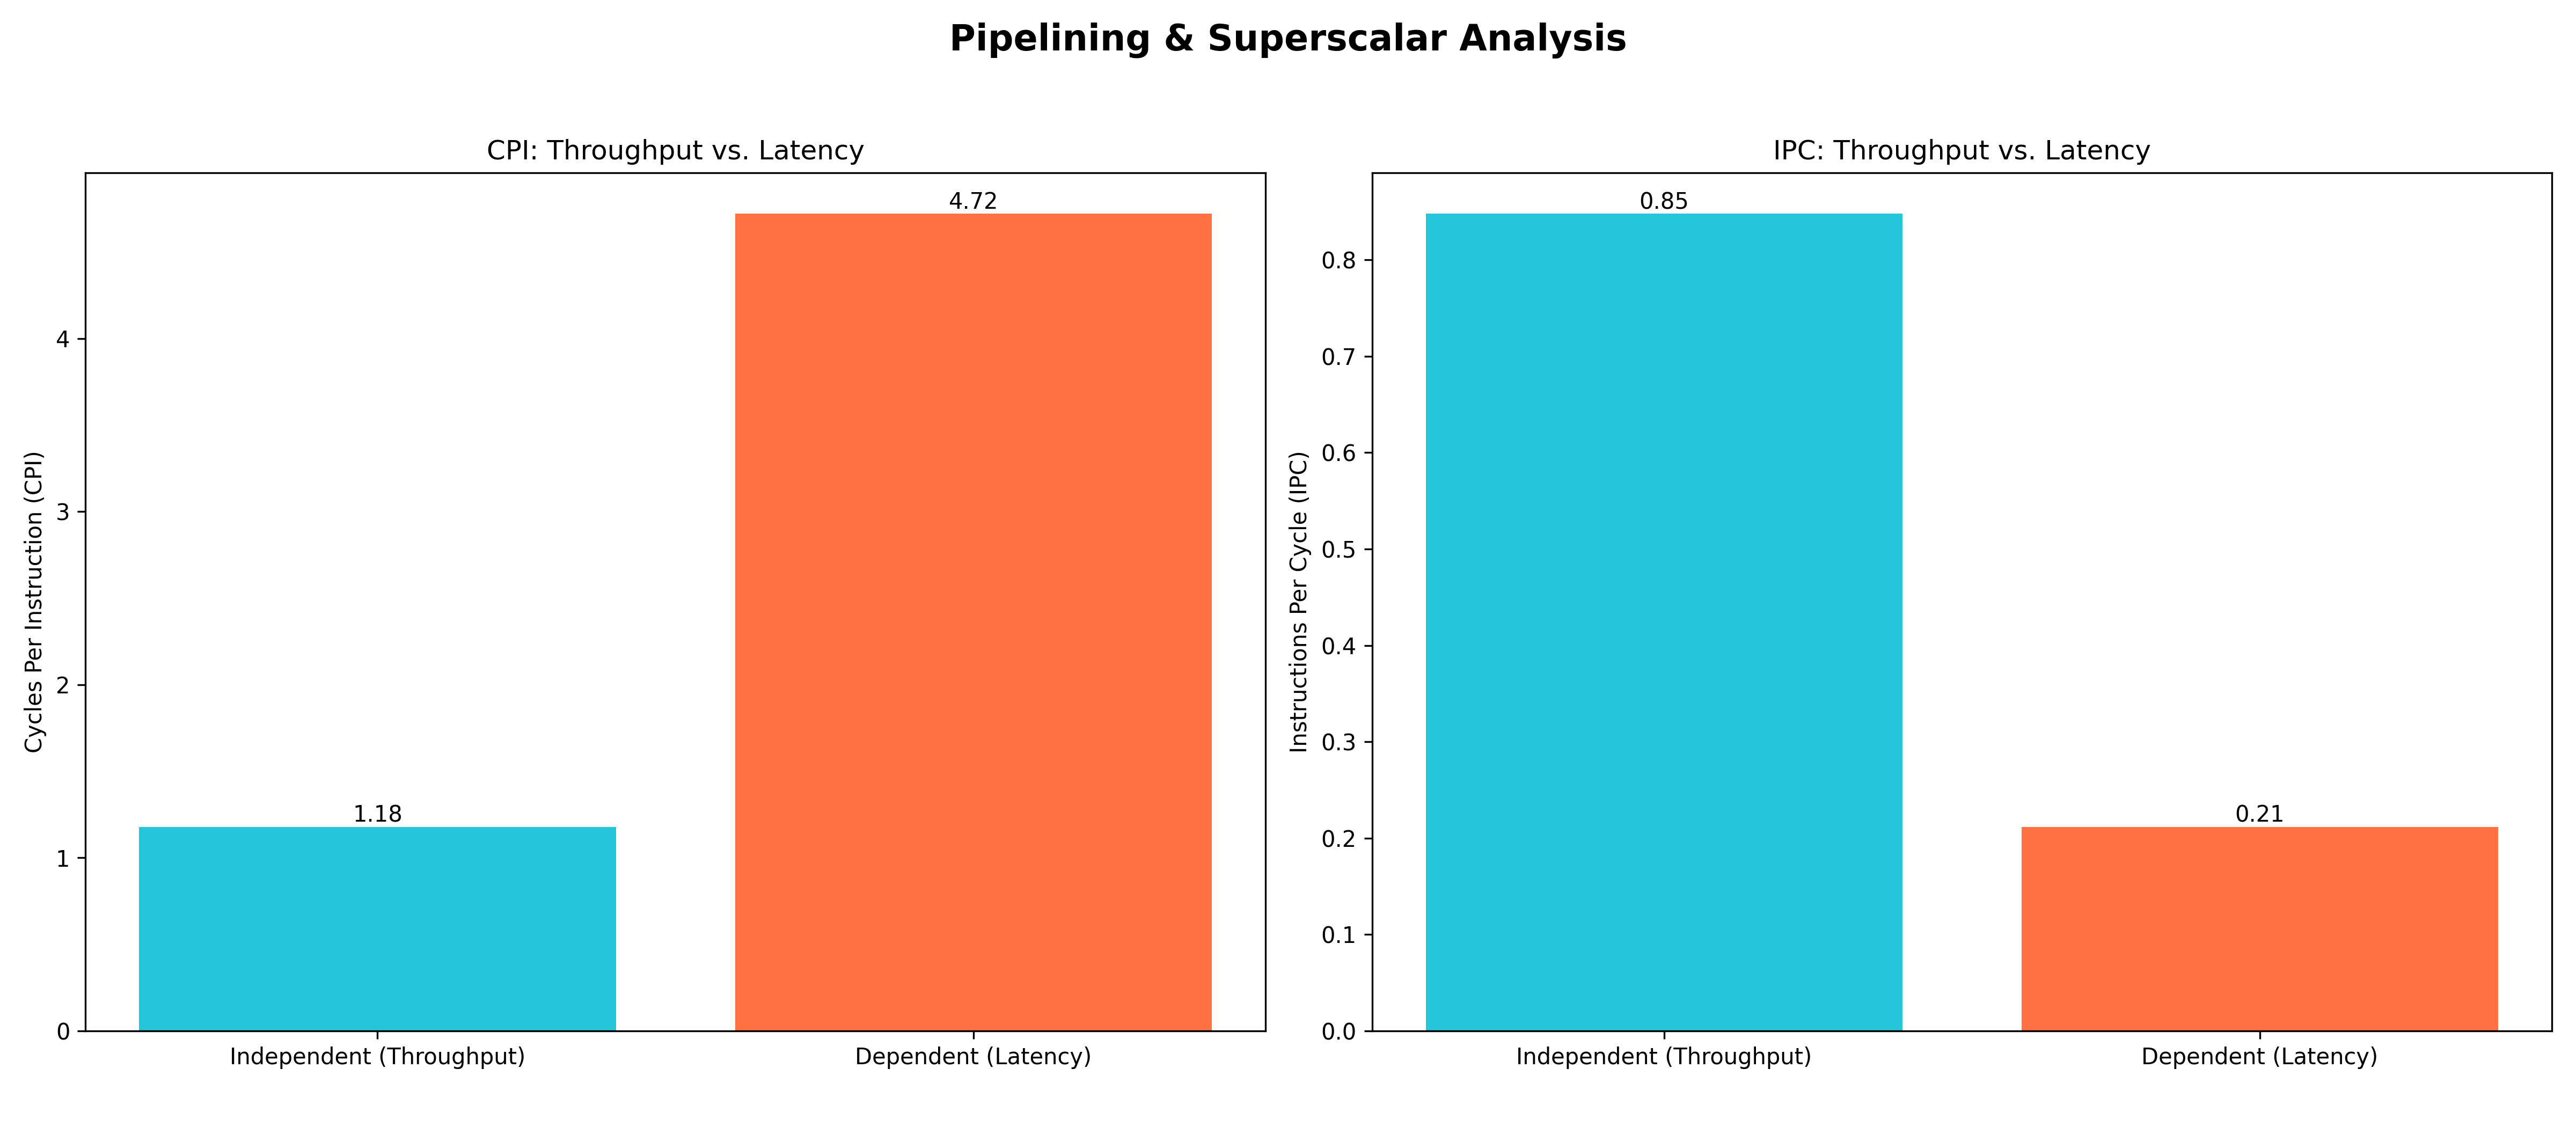

Data behind this chart, as committed beside it:
test_type, cpi, ipc
independent, 1.179, 0.8479
dependent, 4.722, 0.2118
